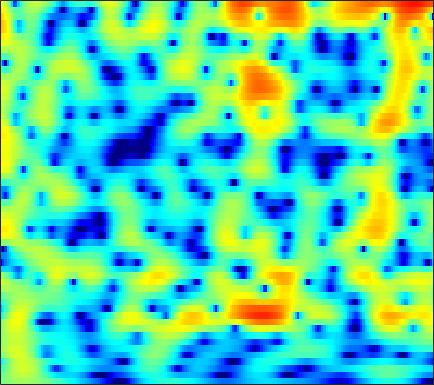

Values plotted in this chart, from the file beside it:
-0.39821, -0.15954, 0.14588, 0.41294, 0.60875, 0.82632, 1.0145, 1.1325, 1.254, 1.3299, 1.3637, 1.3498, 1.2918, 1.1997, 1.1062, 0.94757, 0.74204, 0.56739, 0.3085, 0.0161, -0.30661, -0.57128, -0.94382, -1.3222
-1.516, -0.8199, -0.01297, 0.6779, 1.123, 1.625, 2.027, 2.261, 2.486, 2.613, 2.64, 2.596, 2.447, 2.195, 1.94, 1.509, 0.9747, 0.5044, -0.2155, -1.025, -1.927, -2.652, -3.642, -4.623
-3.223, -2.236, -1.004, 0.09722, 0.8228, 1.654, 2.328, 2.731, 3.127, 3.371, 3.468, 3.439, 3.269, 2.945, 2.603, 2.011, 1.24, 0.5456, -0.548, -1.867, -3.451, -4.854, -7.07, -9.703
-5.801, -4.088, -2.174, -0.6219, 0.3377, 1.379, 2.179, 2.629, 3.044, 3.263, 3.298, 3.209, 2.94, 2.514, 2.104, 1.442, 0.6764, 0.04345, -0.8495, -1.748, -2.615, -3.214, -3.915, -4.449
-0.4654, 0.2271, 1.103, 1.891, 2.404, 2.97, 3.386, 3.587, 3.699, 3.632, 3.369, 3.044, 2.425, 1.595, 0.8059, -0.4703, -2.026, -3.396, -5.493, -7.845, -10.02, -10.95, -10.7, -9.387
0.922, 1.443, 2.058, 2.584, 2.907, 3.236, 3.439, 3.5, 3.448, 3.241, 2.873, 2.482, 1.794, 0.9179, 0.1238, -1.123, -2.601, -3.862, -5.715, -7.606, -9.124, -9.656, -9.39, -8.432
0.4361, 0.9727, 1.605, 2.13, 2.444, 2.754, 2.929, 2.973, 2.917, 2.724, 2.393, 2.062, 1.519, 0.8695, 0.3216, -0.4632, -1.288, -1.903, -2.683, -3.38, -3.941, -4.26, -4.547, -4.692
-0.02979, 0.7032, 1.533, 2.199, 2.596, 2.972, 3.179, 3.226, 3.146, 2.904, 2.52, 2.133, 1.502, 0.7646, 0.1625, -0.6856, -1.542, -2.161, -2.932, -3.59, -4.12, -4.421, -4.704, -4.86
0.1473, 1.079, 2.122, 2.942, 3.414, 3.869, 4.104, 4.138, 3.985, 3.601, 2.974, 2.347, 1.307, 0.04402, -1.043, -2.627, -4.32, -5.556, -7.015, -8.104, -8.695, -8.828, -8.657, -8.207
-0.1052, 0.811, 1.986, 3.034, 3.685, 4.354, 4.772, 4.895, 4.788, 4.352, 3.579, 2.749, 1.251, -0.7564, -2.682, -5.955, -10.5, -15.16, -24, -23.4, -20.54, -20.26, -20.11, -17.12
-5.7, -3.452, -0.9068, 1.108, 2.315, 3.554, 4.39, 4.774, 4.974, 4.838, 4.329, 3.708, 2.555, 1.03, -0.3648, -2.534, -4.921, -6.691, -8.712, -10.16, -11.25, -11.93, -12.41, -11.45
-8.174, -5.91, -3.261, -1.131, 0.1645, 1.533, 2.522, 3.044, 3.467, 3.61, 3.493, 3.258, 2.761, 2.09, 1.489, 0.6293, -0.2663, -0.9265, -1.731, -2.408, -2.934, -3.213, -3.414, -3.47
-4.797, -3.68, -2.308, -1.078, -0.2812, 0.6103, 1.293, 1.675, 2.031, 2.213, 2.237, 2.169, 1.968, 1.673, 1.408, 1.02, 0.6058, 0.3076, -0.07089, -0.4107, -0.7041, -0.8849, -1.103, -1.283
-1.598, -1.055, -0.4098, 0.1472, 0.4945, 0.8775, 1.161, 1.306, 1.428, 1.442, 1.37, 1.26, 1.059, 0.8113, 0.607, 0.3296, 0.0788, -0.08488, -0.2511, -0.3661, -0.4346, -0.4913, -0.5308, -0.5977
1.672, 1.666, 1.64, 1.583, 1.517, 1.412, 1.286, 1.173, 0.9952, 0.7804, 0.5295, 0.2966, -0.07313, -0.5296, -0.906, -1.419, -1.849, -2.044, -2.055, -1.775, -1.305, -0.9058, -0.4301, -0.08935
3.653, 3.214, 2.599, 1.949, 1.451, 0.7678, 0.1292, -0.2723, -0.6521, -0.833, -0.9425, -1.054, -1.397, -2.099, -2.956, -4.719, -7.385, -9.671, -10.17, -6.816, -3.547, -1.69, 0.1027, 1.303
1.334, 0.6359, -0.314, -1.444, -2.506, -4.316, -6.712, -8.584, -9.78, -8.17, -5.859, -4.497, -3.345, -2.893, -2.997, -3.694, -4.829, -5.556, -5.375, -3.572, -1.313, 0.2033, 1.827, 2.987
-7.396, -7.259, -6.947, -6.931, -7.284, -8.306, -10.01, -11.46, -12.21, -10.26, -7.503, -5.753, -3.968, -2.699, -2.019, -1.349, -0.8305, -0.4632, 0.09312, 0.7402, 1.468, 1.994, 2.634, 3.169
-16.4, -13.38, -10.76, -9.098, -8.196, -7.337, -6.636, -6.147, -5.417, -4.547, -3.565, -2.806, -1.84, -0.9709, -0.4056, 0.2394, 0.7827, 1.135, 1.553, 1.923, 2.224, 2.425, 2.636, 2.764
-10.25, -10.59, -9.95, -8.578, -7.387, -5.824, -4.463, -3.573, -2.521, -1.619, -0.8342, -0.3076, 0.3195, 0.8448, 1.188, 1.573, 1.879, 2.056, 2.224, 2.317, 2.341, 2.312, 2.203, 2.002
-14.69, -26.24, -13.83, -8.049, -5.486, -3.155, -1.522, -0.6016, 0.3062, 0.9588, 1.429, 1.683, 1.937, 2.115, 2.215, 2.307, 2.335, 2.315, 2.225, 2.051, 1.81, 1.559, 1.154, 0.6872
0.688, 0.1788, 0.1348, 0.6124, 1.114, 1.74, 2.193, 2.398, 2.446, 2.297, 1.987, 1.696, 1.296, 0.9846, 0.8195, 0.6782, 0.5762, 0.465, 0.2056, -0.2159, -0.8108, -1.324, -2.04, -2.727
5.651, 5.374, 5.061, 4.787, 4.571, 4.202, 3.671, 3.125, 2.145, 0.8026, -0.9631, -2.564, -4.83, -6.446, -6.593, -5.735, -4.761, -4.351, -4.357, -5.047, -6.459, -7.949, -10.34, -12.14
6.233, 6.116, 5.868, 5.508, 5.144, 4.512, 3.665, 2.842, 1.443, -0.4241, -2.94, -5.435, -9.919, -14.44, -13.43, -9.899, -7.733, -6.919, -6.697, -7.35, -8.887, -10.71, -14.03, -16.88
5.063, 5.09, 4.995, 4.761, 4.49, 3.997, 3.339, 2.723, 1.733, 0.5695, -0.741, -1.755, -3.004, -3.954, -4.403, -4.676, -4.784, -4.872, -5.106, -5.487, -6.043, -6.527, -7.122, -7.513
3.432, 3.511, 3.53, 3.459, 3.353, 3.129, 2.802, 2.494, 1.992, 1.394, 0.7175, 0.1867, -0.5317, -1.221, -1.693, -2.258, -2.739, -3.055, -3.408, -3.7, -3.912, -4.019, -4.104, -4.117
1.58, 1.607, 1.686, 1.807, 1.912, 2.046, 2.134, 2.147, 2.069, 1.856, 1.51, 1.156, 0.5668, -0.1388, -0.7281, -1.565, -2.386, -2.923, -3.429, -3.621, -3.468, -3.184, -2.695, -2.192
-1.731, -1.938, -1.878, -1.354, -0.7416, 0.1949, 1.072, 1.601, 2.093, 2.325, 2.28, 2.055, 1.498, 0.6107, -0.3058, -1.904, -4.016, -5.898, -8.23, -8.371, -6.247, -4.437, -2.388, -0.8297
-9.18, -11.78, -14.85, -10.76, -7.101, -3.618, -1.253, 0.009676, 1.18, 1.88, 2.171, 2.15, 1.804, 1.078, 0.2497, -1.322, -3.56, -5.775, -8.993, -9.198, -5.953, -3.611, -1.196, 0.5451
-9.693, -10.11, -10.08, -8.421, -6.574, -4.263, -2.435, -1.385, -0.3533, 0.3233, 0.7226, 0.8681, 0.8811, 0.7022, 0.4621, 0.01958, -0.4873, -0.8343, -1.1, -0.9893, -0.5268, -0.01649, 0.7238, 1.421
-4.309, -3.871, -3.338, -2.809, -2.408, -1.918, -1.548, -1.373, -1.241, -1.159, -1.023, -0.8586, -0.5513, -0.1972, 0.05518, 0.3516, 0.5773, 0.7148, 0.8724, 1.025, 1.186, 1.309, 1.466, 1.591
1.299, 1.381, 1.367, 1.194, 0.9259, 0.3489, -0.5384, -1.437, -2.938, -4.524, -5.424, -5.12, -3.728, -2.099, -1.045, 0.04824, 0.8048, 1.182, 1.472, 1.554, 1.496, 1.377, 1.162, 0.906
4.942, 4.822, 4.499, 3.956, 3.363, 2.259, 0.684, -0.9231, -3.933, -8.719, -15.36, -12.31, -6.619, -3.316, -1.716, -0.3214, 0.4741, 0.7621, 0.8035, 0.5162, -0.07475, -0.6808, -1.631, -2.599
5.514, 5.394, 5.076, 4.562, 4.044, 3.167, 2.076, 1.146, -0.1606, -1.347, -2.114, -2.277, -2.029, -1.538, -1.18, -0.86, -0.8047, -0.9667, -1.488, -2.402, -3.801, -5.235, -7.856, -11.59
5.027, 4.976, 4.767, 4.398, 4.028, 3.426, 2.725, 2.156, 1.388, 0.6694, 0.04913, -0.3373, -0.7457, -1.07, -1.298, -1.635, -2.075, -2.511, -3.288, -4.367, -5.802, -7.152, -9.386, -12.02
4.907, 4.894, 4.732, 4.426, 4.104, 3.57, 2.941, 2.418, 1.675, 0.9055, 0.1491, -0.3974, -1.075, -1.673, -2.071, -2.549, -3.001, -3.363, -3.923, -4.622, -5.479, -6.23, -7.331, -8.449
5.339, 5.304, 5.107, 4.75, 4.383, 3.769, 3.03, 2.401, 1.46, 0.4116, -0.7269, -1.605, -2.735, -3.676, -4.146, -4.411, -4.357, -4.234, -4.111, -4.141, -4.407, -4.781, -5.48, -6.428
5.929, 5.834, 5.523, 5.012, 4.52, 3.743, 2.833, 2.068, 0.9175, -0.4529, -2.181, -3.809, -6.604, -10.1, -11.93, -10.33, -7.281, -5.5, -3.874, -2.947, -2.582, -2.618, -3.058, -3.935
5.777, 5.56, 4.972, 4.085, 3.268, 2.081, 0.9246, 0.1613, -0.6943, -1.521, -2.564, -3.652, -5.65, -8.054, -9.093, -7.67, -4.929, -3.181, -1.477, -0.4275, 0.08619, 0.1651, -0.1206, -0.7951
4.541, 4.113, 3.039, 1.333, -0.4367, -3.503, -6.903, -8.089, -6.625, -4.524, -3.07, -2.395, -1.835, -1.413, -1.042, -0.4006, 0.3795, 0.9815, 1.673, 2.148, 2.338, 2.275, 1.929, 1.285
3.081, 2.597, 1.478, -0.2614, -2.043, -5.144, -8.59, -9.713, -7.763, -5.163, -3.176, -2.038, -0.8568, 0.08119, 0.6814, 1.384, 1.989, 2.364, 2.734, 2.932, 2.91, 2.734, 2.276, 1.542
2.351, 2.019, 1.31, 0.3342, -0.516, -1.678, -2.638, -3.092, -3.287, -3.043, -2.484, -1.941, -1.123, -0.2806, 0.3234, 1.065, 1.69, 2.059, 2.403, 2.548, 2.49, 2.305, 1.843, 1.129
2.646, 2.423, 1.895, 1.142, 0.4524, -0.602, -1.738, -2.582, -3.581, -4.212, -4.245, -3.837, -2.87, -1.688, -0.8055, 0.2528, 1.115, 1.622, 2.1, 2.342, 2.353, 2.208, 1.815, 1.198
3.558, 3.359, 2.848, 2.043, 1.236, -0.1538, -2.03, -3.852, -7.112, -11.77, -14.31, -10.96, -6.619, -3.656, -2.022, -0.3828, 0.8092, 1.47, 2.087, 2.443, 2.537, 2.437, 2.091, 1.494
4.011, 3.816, 3.361, 2.655, 1.946, 0.7426, -0.8249, -2.28, -4.564, -6.851, -7.713, -6.861, -4.862, -2.963, -1.79, -0.5536, 0.3894, 0.9423, 1.501, 1.869, 2.041, 2.026, 1.773, 1.217
3.413, 3.234, 2.905, 2.485, 2.101, 1.486, 0.7929, 0.2145, -0.5505, -1.194, -1.624, -1.771, -1.792, -1.685, -1.577, -1.403, -1.161, -0.9005, -0.4473, 0.05062, 0.5073, 0.7608, 0.891, 0.7263
1.79, 1.559, 1.349, 1.287, 1.311, 1.356, 1.351, 1.293, 1.1, 0.7675, 0.2933, -0.169, -0.9656, -2.024, -3, -4.438, -5.592, -5.754, -4.761, -3.094, -1.52, -0.5713, 0.3631, 0.9254
-2.328, -3.257, -3.644, -2.788, -1.725, -0.3292, 0.7113, 1.245, 1.616, 1.611, 1.241, 0.6998, -0.4178, -2.143, -3.997, -7.769, -14.96, -21, -10.74, -5.662, -2.646, -1.09, 0.3963, 1.416
-7.37, -12.26, -19.97, -9.219, -5.293, -2.103, -0.1524, 0.7744, 1.508, 1.781, 1.647, 1.305, 0.5608, -0.4738, -1.406, -2.699, -3.701, -3.994, -3.597, -2.681, -1.586, -0.7958, 0.1483, 0.9511
-2.064, -2.506, -2.582, -1.936, -1.138, -0.04506, 0.8887, 1.403, 1.833, 1.991, 1.896, 1.675, 1.207, 0.5973, 0.08088, -0.6134, -1.245, -1.621, -1.958, -2.086, -2.054, -1.915, -1.583, -1.128
1.84, 1.823, 1.844, 1.93, 2.037, 2.198, 2.312, 2.364, 2.349, 2.215, 1.965, 1.698, 1.224, 0.6089, 0.07564, -0.7449, -1.669, -2.414, -3.482, -4.498, -5.367, -5.802, -5.943, -5.52
4.301, 4.226, 4.025, 3.749, 3.493, 3.129, 2.741, 2.453, 2.087, 1.735, 1.369, 1.063, 0.5761, -0.06049, -0.6724, -1.703, -3.024, -4.254, -6.289, -8.917, -12.24, -15.17, -17.2, -14.34
6.226, 5.943, 5.366, 4.584, 3.875, 2.809, 1.729, 0.9697, 0.1978, -0.2002, -0.3172, -0.3422, -0.4429, -0.7492, -1.2, -2.114, -3.448, -4.76, -6.952, -9.83, -13.33, -15.96, -17.77, -16.06
7.932, 7.386, 6.374, 4.974, 3.648, 1.378, -1.551, -4.147, -6.992, -6.41, -4.078, -2.646, -1.44, -0.9371, -0.9435, -1.451, -2.49, -3.606, -5.471, -7.847, -10.53, -12.56, -14.81, -15.43
8.271, 7.564, 6.335, 4.736, 3.264, 0.8222, -2.34, -5.197, -8.509, -7.489, -4.652, -2.967, -1.476, -0.7309, -0.5568, -0.8168, -1.603, -2.532, -4.224, -6.524, -9.768, -13.02, -19.58, -25.16
7.288, 6.522, 5.29, 3.88, 2.728, 1.202, -0.2205, -1.065, -1.737, -1.833, -1.433, -0.9996, -0.4493, -0.06823, 0.01176, -0.1562, -0.6795, -1.309, -2.522, -4.011, -5.824, -7.3, -9.105, -10.38
6.387, 5.519, 4.125, 2.502, 1.184, -0.4712, -1.698, -2.109, -1.984, -1.364, -0.5716, 0.006252, 0.662, 1.139, 1.339, 1.387, 1.176, 0.8408, 0.1552, -0.7377, -1.788, -2.717, -4.052, -5.516
5.238, 4.344, 2.7, 0.3545, -2.058, -6.663, -13.11, -12.55, -7.012, -3.506, -1.303, -0.128, 1.029, 1.808, 2.221, 2.538, 2.625, 2.546, 2.291, 1.784, 1.101, 0.4824, -0.5235, -1.741
